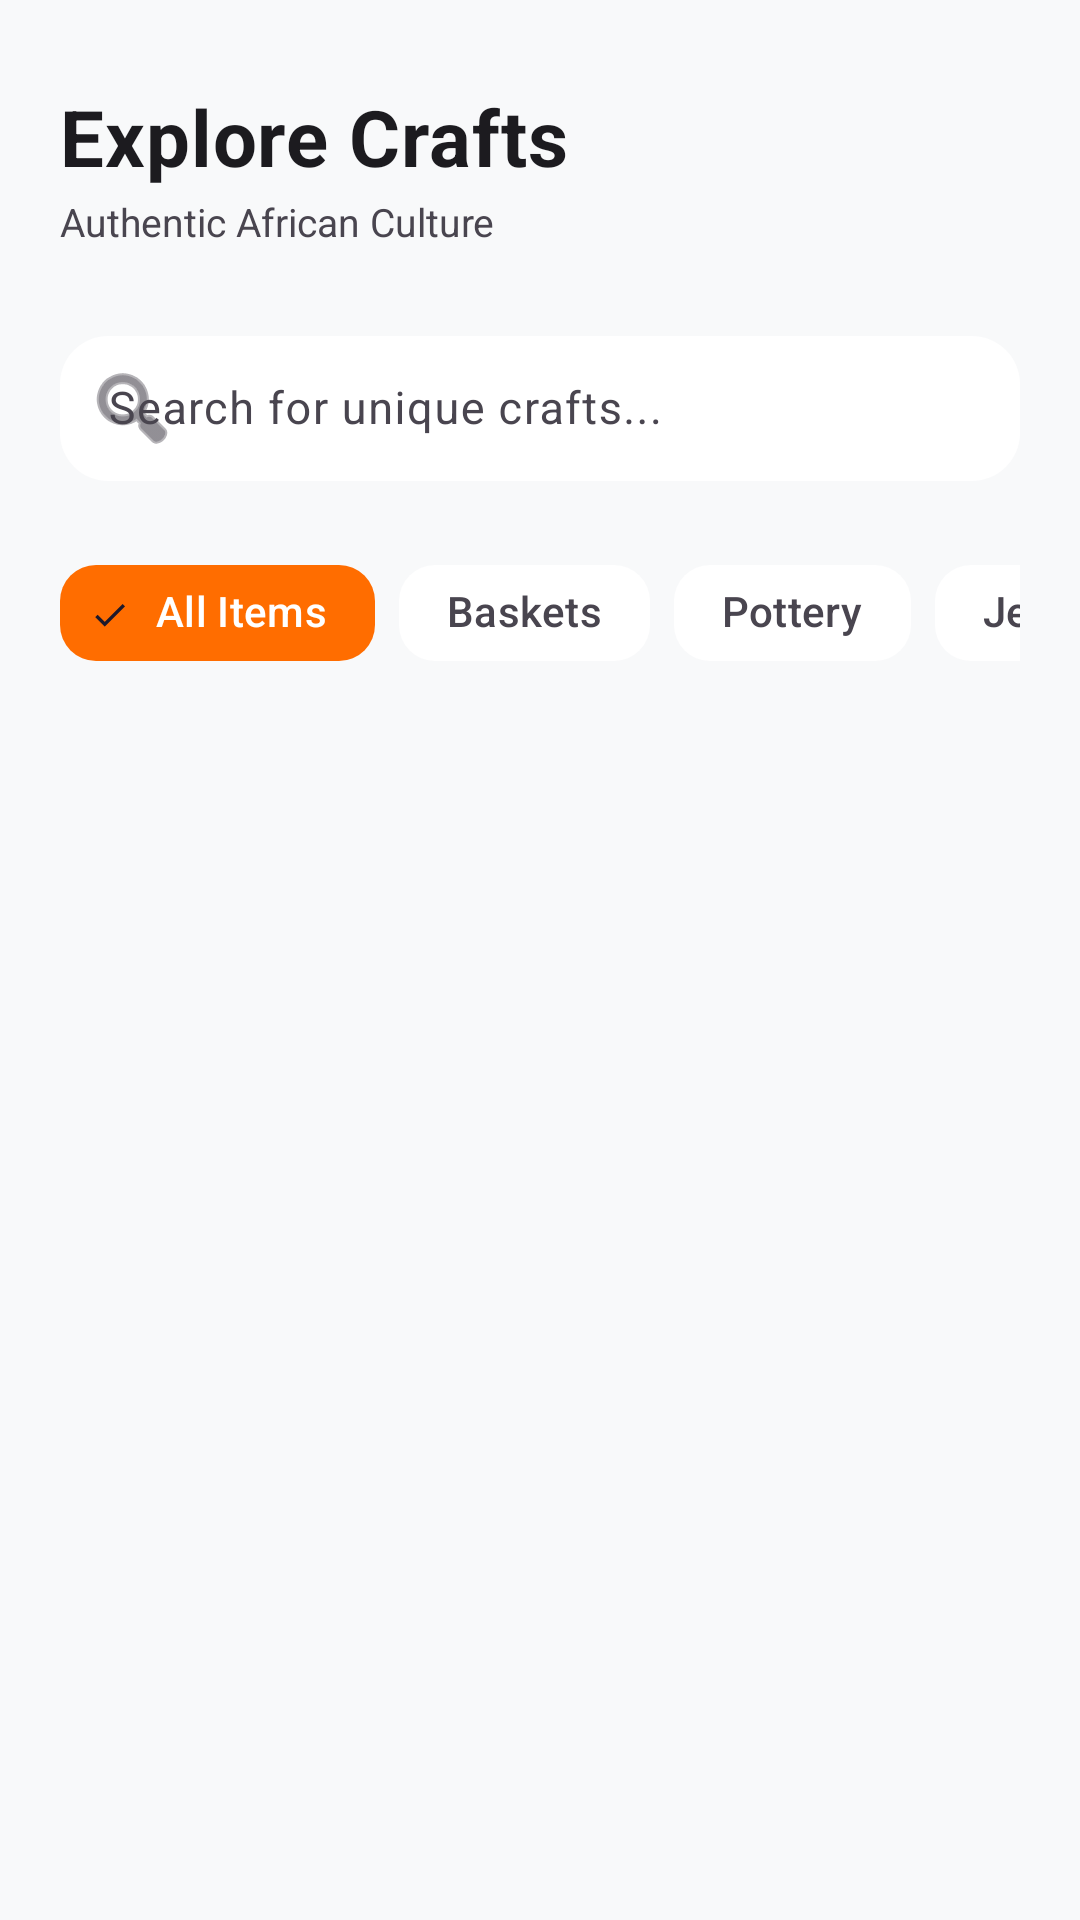

Here is an Android app screen rendered from its layout file. Give the layout XML and the strings, colors and styles it references.
<!-- AndroidManifest.xml: application theme Theme.KasiCrafts -->
<!-- res/layout/fragment_home.xml -->
<?xml version="1.0" encoding="utf-8"?>
<LinearLayout xmlns:android="http://schemas.android.com/apk/res/android"
    xmlns:app="http://schemas.android.com/apk/res-auto"
    android:layout_width="match_parent"
    android:layout_height="match_parent"
    android:orientation="vertical"
    android:background="@color/app_bg"
    android:padding="20dp">

    
    <RelativeLayout
        android:layout_width="match_parent"
        android:layout_height="wrap_content"
        android:layout_marginBottom="24dp"
        android:layout_marginTop="8dp">

        <LinearLayout
            android:layout_width="wrap_content"
            android:layout_height="wrap_content"
            android:orientation="vertical">

            <TextView
                android:layout_width="wrap_content"
                android:layout_height="wrap_content"
                android:text="@string/explore_crafts"
                android:textSize="26sp"
                android:textStyle="bold"
                android:textColor="@color/text_primary"
                android:letterSpacing="0.01"/>

            <TextView
                android:layout_width="wrap_content"
                android:layout_height="wrap_content"
                android:text="@string/authentic_african_culture"
                android:textSize="13sp"
                android:textColor="@color/text_secondary"
                android:layout_marginTop="2dp"/>
        </LinearLayout>

        <com.google.android.material.imageview.ShapeableImageView
            android:layout_width="44dp"
            android:layout_height="44dp"
            android:layout_alignParentRight="true"
            android:layout_centerVertical="true"
            android:src="@drawable/kasi_crafts_banner"
            android:scaleType="centerCrop"
            app:shapeAppearanceOverlay="@style/CircleImageView"/>
    </RelativeLayout>

    
    <com.google.android.material.textfield.TextInputLayout
        android:layout_width="match_parent"
        android:layout_height="wrap_content"
        android:hint="@string/search_crafts_hint"
        app:hintTextColor="@color/text_secondary"
        app:boxStrokeColor="@color/accent_orange"
        app:boxStrokeWidth="0dp"
        app:boxStrokeWidthFocused="1.5dp"
        app:boxCornerRadiusTopStart="16dp"
        app:boxCornerRadiusTopEnd="16dp"
        app:boxCornerRadiusBottomStart="16dp"
        app:boxCornerRadiusBottomEnd="16dp"
        app:boxBackgroundColor="@color/card_bg"
        app:startIconDrawable="@android:drawable/ic_menu_search"
        app:startIconTint="@color/text_secondary"
        android:layout_marginBottom="20dp"
        style="@style/Widget.Material3.TextInputLayout.OutlinedBox">

        <com.google.android.material.textfield.TextInputEditText
            android:id="@+id/etSearch"
            android:layout_width="match_parent"
            android:layout_height="wrap_content"
            android:textColor="@color/text_primary"
            android:textSize="15sp"
            android:paddingVertical="14dp"
            android:maxLines="1"
            android:inputType="text"/>
    </com.google.android.material.textfield.TextInputLayout>

    
    <HorizontalScrollView
        android:layout_width="match_parent"
        android:layout_height="wrap_content"
        android:scrollbars="none"
        android:layout_marginBottom="20dp">

        <com.google.android.material.chip.ChipGroup
            android:id="@+id/cgCategories"
            android:layout_width="wrap_content"
            android:layout_height="wrap_content"
            app:singleLine="true"
            app:singleSelection="true"
            app:chipSpacingHorizontal="8dp">

            <com.google.android.material.chip.Chip
                android:id="@+id/chipAll"
                android:layout_width="wrap_content"
                android:layout_height="wrap_content"
                android:text="@string/cat_all"
                style="@style/Widget.Material3.Chip.Filter"
                app:chipCornerRadius="12dp"
                app:chipBackgroundColor="@color/accent_orange"
                android:textColor="#FFFFFF"
                app:chipStrokeWidth="0dp"
                android:checked="true"/>

            <com.google.android.material.chip.Chip
                android:id="@+id/chipBaskets"
                android:layout_width="wrap_content"
                android:layout_height="wrap_content"
                android:text="@string/cat_baskets"
                style="@style/Widget.Material3.Chip.Filter"
                app:chipCornerRadius="12dp"
                app:chipBackgroundColor="@color/card_bg"
                android:textColor="@color/text_secondary"
                app:chipStrokeWidth="0dp"/>

            <com.google.android.material.chip.Chip
                android:id="@+id/chipPottery"
                android:layout_width="wrap_content"
                android:layout_height="wrap_content"
                android:text="@string/cat_pottery"
                style="@style/Widget.Material3.Chip.Filter"
                app:chipCornerRadius="12dp"
                app:chipBackgroundColor="@color/card_bg"
                android:textColor="@color/text_secondary"
                app:chipStrokeWidth="0dp"/>

            <com.google.android.material.chip.Chip
                android:id="@+id/chipJewelry"
                android:layout_width="wrap_content"
                android:layout_height="wrap_content"
                android:text="@string/cat_jewelry"
                style="@style/Widget.Material3.Chip.Filter"
                app:chipCornerRadius="12dp"
                app:chipBackgroundColor="@color/card_bg"
                android:textColor="@color/text_secondary"
                app:chipStrokeWidth="0dp"/>

            <com.google.android.material.chip.Chip
                android:id="@+id/chipTextiles"
                android:layout_width="wrap_content"
                android:layout_height="wrap_content"
                android:text="@string/cat_textiles"
                style="@style/Widget.Material3.Chip.Filter"
                app:chipCornerRadius="12dp"
                app:chipBackgroundColor="@color/card_bg"
                android:textColor="@color/text_secondary"
                app:chipStrokeWidth="0dp"/>
        </com.google.android.material.chip.ChipGroup>
    </HorizontalScrollView>

    <androidx.recyclerview.widget.RecyclerView
        android:id="@+id/rvProducts"
        android:layout_width="match_parent"
        android:layout_height="0dp"
        android:layout_weight="1"
        android:scrollbars="none"/>

    <ProgressBar
        android:id="@+id/progressBar"
        android:layout_width="wrap_content"
        android:layout_height="wrap_content"
        android:layout_gravity="center"
        android:visibility="gone"
        android:indeterminateTint="@color/accent_orange"/>

</LinearLayout>
<!-- resources referenced by this layout -->
<resources>
  <color name="accent_orange">#FF6D00</color>
  <color name="app_bg">#F8F9FA</color>
  <color name="card_bg">#FFFFFF</color>
  <color name="text_primary">#1C1B1F</color>
  <color name="text_secondary">#49454F</color>
  <string name="authentic_african_culture">Authentic African Culture</string>
  <string name="cat_all">All Items</string>
  <string name="cat_baskets">Baskets</string>
  <string name="cat_jewelry">Jewelry</string>
  <string name="cat_pottery">Pottery</string>
  <string name="cat_textiles">Textiles</string>
  <string name="explore_crafts">Explore Crafts</string>
  <string name="search_crafts_hint">Search for unique crafts...</string>
  <style name="CircleImageView">
          <item name="cornerSize">50%</item>
      </style>
  <style name="Theme.KasiCrafts" parent="Base.Theme.KasiCrafts" />
  <style name="Base.Theme.KasiCrafts" parent="Theme.Material3.DayNight.NoActionBar">
          <item name="android:windowBackground">@color/app_bg</item>
          <item name="colorPrimary">@color/accent_orange</item>
          <item name="colorOnPrimary">@color/white</item>
          <item name="colorSurface">@color/card_bg</item>
          <item name="colorOnSurface">@color/text_primary</item>
      </style>
  <color name="white">#FFFFFFFF</color>
</resources>
